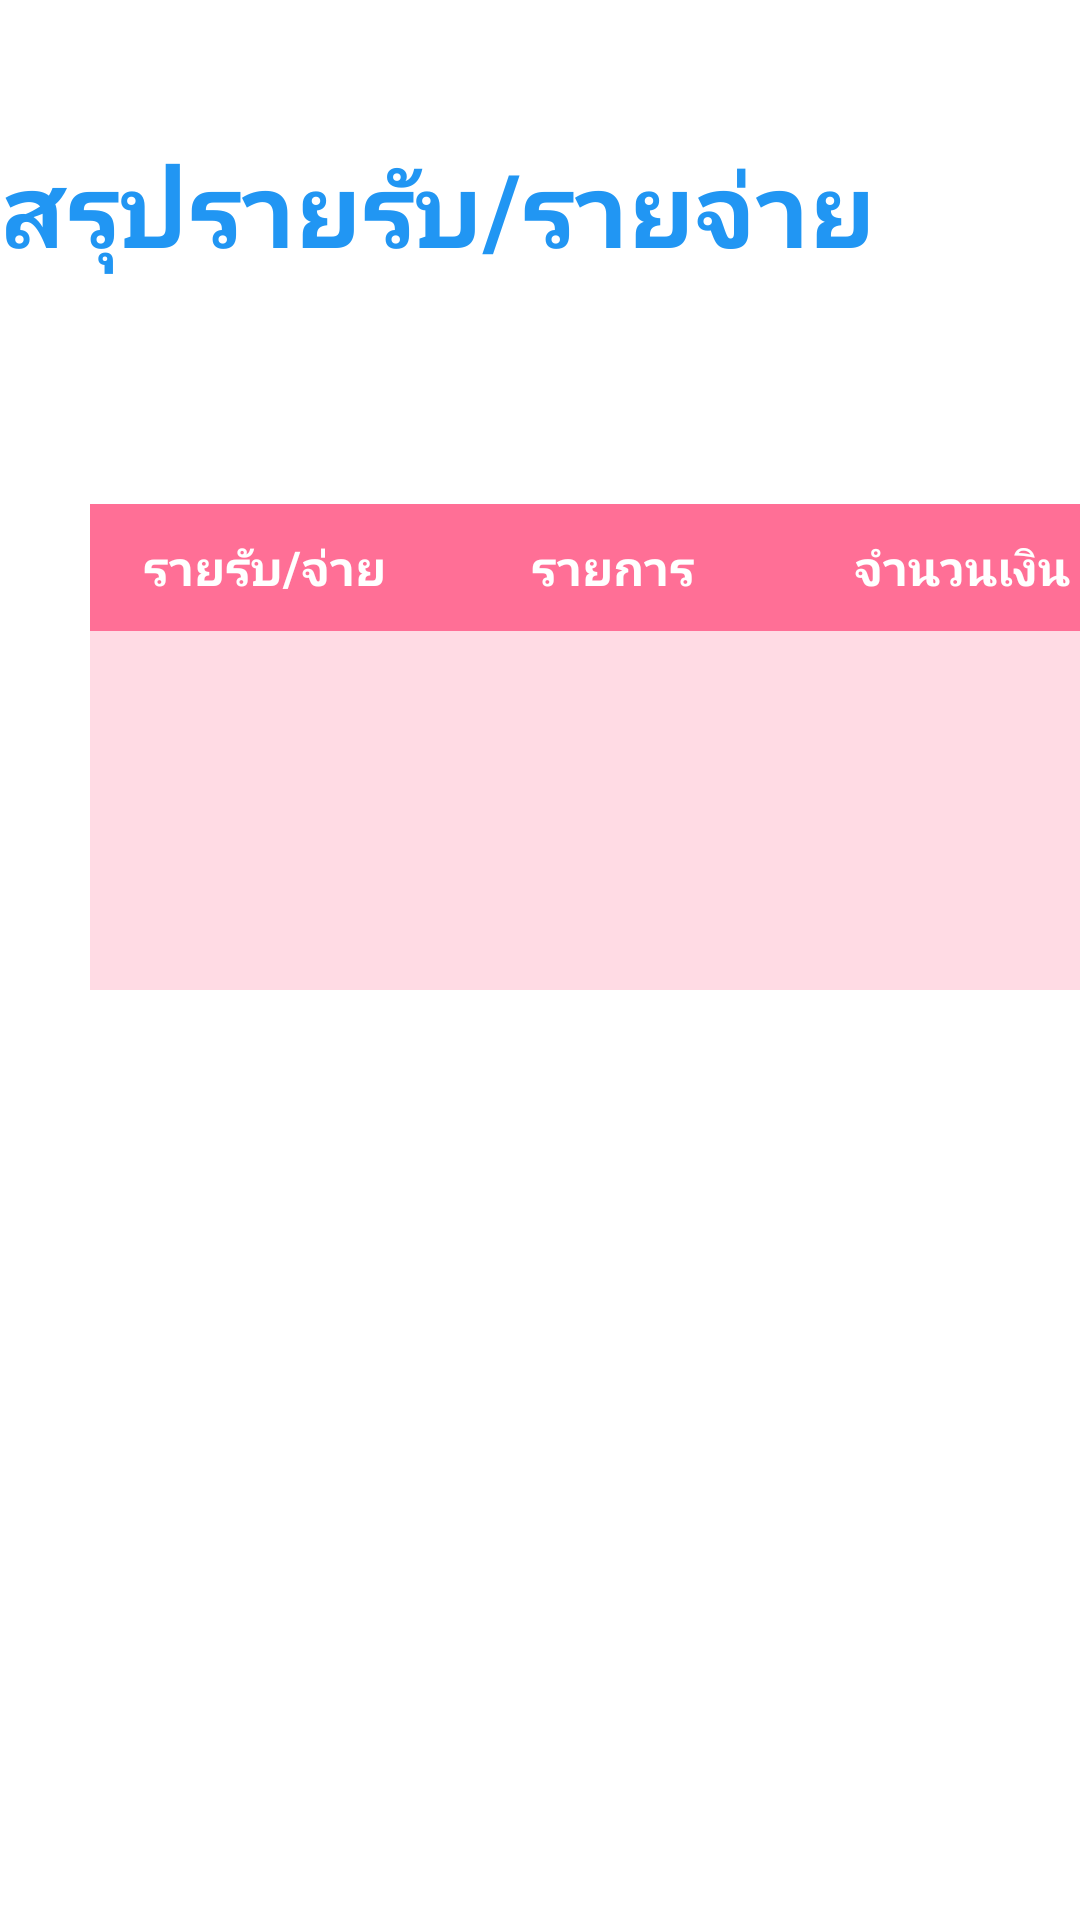

Produce the Android XML layout that renders to this screen, including the resource entries it uses.
<!-- AndroidManifest.xml: application theme Theme.IncomeAndExpenses -->
<!-- res/layout/activity_showall.xml -->
<?xml version="1.0" encoding="utf-8"?>
<androidx.constraintlayout.widget.ConstraintLayout xmlns:android="http://schemas.android.com/apk/res/android"
    xmlns:app="http://schemas.android.com/apk/res-auto"
    xmlns:tools="http://schemas.android.com/tools"
    android:layout_width="match_parent"
    android:layout_height="match_parent"
    tools:context=".Showall">


    <LinearLayout
        android:layout_width="409dp"
        android:layout_height="729dp"
        android:orientation="vertical"
        tools:layout_editor_absoluteX="1dp"
        tools:layout_editor_absoluteY="1dp">
        <TextView
            android:id="@+id/b11"
            android:layout_width="match_parent"
            android:layout_height="46dp"
            android:text=""
            android:textSize="24sp" />

        <TextView
            android:id="@+id/textView16"
            android:layout_width="match_parent"
            android:layout_height="46dp"
            android:text="สรุปรายรับ/รายจ่าย"
            android:textColor="#2196F3"
            android:textSize="34sp"
            android:textStyle="bold" />

        <TextView
            android:id="@+id/b7"
            android:layout_width="match_parent"
            android:layout_height="46dp"
            android:text=""
            android:textSize="24sp" />

    <TableLayout
        android:layout_width="match_parent"
        android:layout_height="wrap_content"
        android:background="@color/chompu"
        android:layout_margin="30dp">

        

        <TableRow
            android:background="@color/purple_500">

            <TextView
                android:layout_width="0dp"
                android:layout_height="wrap_content"
                android:layout_weight="4"
                android:gravity="center_horizontal"
                android:padding="10sp"
                android:text="รายรับ/จ่าย"
                android:textAlignment="center"
                android:textColor="@color/white"
                android:textSize="16sp"
                android:textStyle="bold" />

            <TextView
                android:layout_width="0dp"
                android:layout_height="wrap_content"
                android:layout_weight="4"
                android:gravity="center_horizontal"
                android:padding="10sp"
                android:text="รายการ"
                android:textAlignment="center"
                android:textColor="@color/white"
                android:textSize="16sp"
                android:textStyle="bold" />

            <TextView
                android:layout_width="0dp"
                android:layout_height="wrap_content"
                android:layout_weight="4"
                android:gravity="center_horizontal"
                android:padding="10sp"
                android:text="จำนวนเงิน"
                android:textAlignment="center"
                android:textColor="@color/white"
                android:textSize="16sp"
                android:textStyle="bold" />


        </TableRow>

        

        <TableRow>

            <TextView
                android:id="@+id/row1type"
                android:layout_width="0dp"
                android:layout_height="wrap_content"
                android:layout_weight="4"
                android:gravity="center_horizontal"
                android:padding="10sp"
                android:text=""
                android:textAlignment="center"
                android:textSize="16sp" />

            <TextView
                android:id="@+id/row1detail"
                android:layout_width="0dp"
                android:layout_height="wrap_content"
                android:layout_weight="4"
                android:gravity="center_horizontal"
                android:padding="10sp"
                android:text=""
                android:textAlignment="textStart"
                android:textSize="16sp" />

            <TextView
                android:id="@+id/row1money"
                android:layout_width="0dp"
                android:layout_height="wrap_content"
                android:layout_weight="4"
                android:gravity="center_horizontal"
                android:padding="10sp"
                android:text=""
                android:textAlignment="textEnd"
                android:textSize="16sp" />

        </TableRow>
        <TableRow>

            <TextView
                android:id="@+id/row2type"
                android:layout_width="0dp"
                android:layout_height="wrap_content"
                android:layout_weight="4"
                android:gravity="center_horizontal"
                android:padding="10sp"
                android:text=""
                android:textAlignment="center"
                android:textSize="16sp" />

            <TextView
                android:id="@+id/row2detail"
                android:layout_width="0dp"
                android:layout_height="wrap_content"
                android:layout_weight="4"
                android:gravity="center_horizontal"
                android:padding="10sp"
                android:text=""
                android:textAlignment="textStart"
                android:textSize="16sp" />

            <TextView
                android:id="@+id/row2money"
                android:layout_width="0dp"
                android:layout_height="wrap_content"
                android:layout_weight="4"
                android:gravity="center_horizontal"
                android:padding="10sp"
                android:text=""
                android:textAlignment="textEnd"
                android:textSize="16sp" />

        </TableRow>
        <TableRow>

            <TextView
                android:layout_width="0dp"
                android:layout_height="wrap_content"
                android:text=""
                android:padding="10sp"
                android:textSize="12sp"
                android:layout_weight="4"
                android:gravity="center_horizontal"
                />

            <TextView
                android:layout_width="0dp"
                android:layout_height="wrap_content"
                android:text=""
                android:padding="10sp"
                android:textSize="12sp"
                android:layout_weight="4"
                android:gravity="center_horizontal"
                />

            <TextView
                android:layout_width="0dp"
                android:layout_height="wrap_content"
                android:text=""
                android:padding="10sp"
                android:textSize="12sp"
                android:layout_weight="4"
                android:gravity="center_horizontal"
                />

        </TableRow>

    </TableLayout>
        <TextView
            android:id="@+id/b10"
            android:layout_width="match_parent"
            android:layout_height="46dp"
            android:text=""
            android:textSize="24sp" />

        <TextView
            android:id="@+id/b12"
            android:layout_width="match_parent"
            android:layout_height="46dp"
            android:text=""
            android:textSize="24sp" />

        <TextView
            android:id="@+id/calrub"
            android:layout_width="match_parent"
            android:layout_height="46dp"
            android:text=""
            android:textAlignment="textEnd"
            android:textColor="#2196F3"
            android:textSize="24sp"
            android:textStyle="bold" />
        <TextView
            android:id="@+id/caljai"
            android:layout_width="match_parent"
            android:layout_height="46dp"
            android:text=""
            android:textAlignment="textEnd"
            android:textColor="#2196F3"
            android:textSize="24sp"
            android:textStyle="bold" />
        <TextView
            android:id="@+id/caltotal"
            android:layout_width="match_parent"
            android:layout_height="46dp"
            android:text=""
            android:textAlignment="textEnd"
            android:textColor="#2196F3"
            android:textSize="24sp"
            android:textStyle="bold" />

        <TextView
            android:id="@+id/b5"
            android:layout_width="match_parent"
            android:layout_height="46dp"
            android:text=""
            android:textSize="24sp" />

        <Button
            android:id="@+id/buttonhome"
            android:layout_width="match_parent"
            android:layout_height="wrap_content"
            android:text="กลับสู่หน้าหลัก" />

    </LinearLayout>
</androidx.constraintlayout.widget.ConstraintLayout>
<!-- resources referenced by this layout -->
<resources>
  <color name="chompu">#ffdbe4</color>
  <color name="purple_500">#ff6f96</color>
  <color name="white">#FFFFFFFF</color>
  <style name="Theme.IncomeAndExpenses" parent="Theme.MaterialComponents.DayNight.DarkActionBar">
          
          <item name="colorPrimary">@color/purple_500</item>
          <item name="colorPrimaryVariant">@color/purple_700</item>
          <item name="colorOnPrimary">@color/white</item>
          
          <item name="colorSecondary">@color/teal_200</item>
          <item name="colorSecondaryVariant">@color/teal_700</item>
          <item name="colorOnSecondary">@color/black</item>
          
          <item name="android:statusBarColor">?attr/colorPrimaryVariant</item>
          
      </style>
  <color name="purple_700">#ff93b0</color>
  <color name="teal_200">#FF03DAC5</color>
  <color name="teal_700">#FF018786</color>
  <color name="black">#FF000000</color>
</resources>
